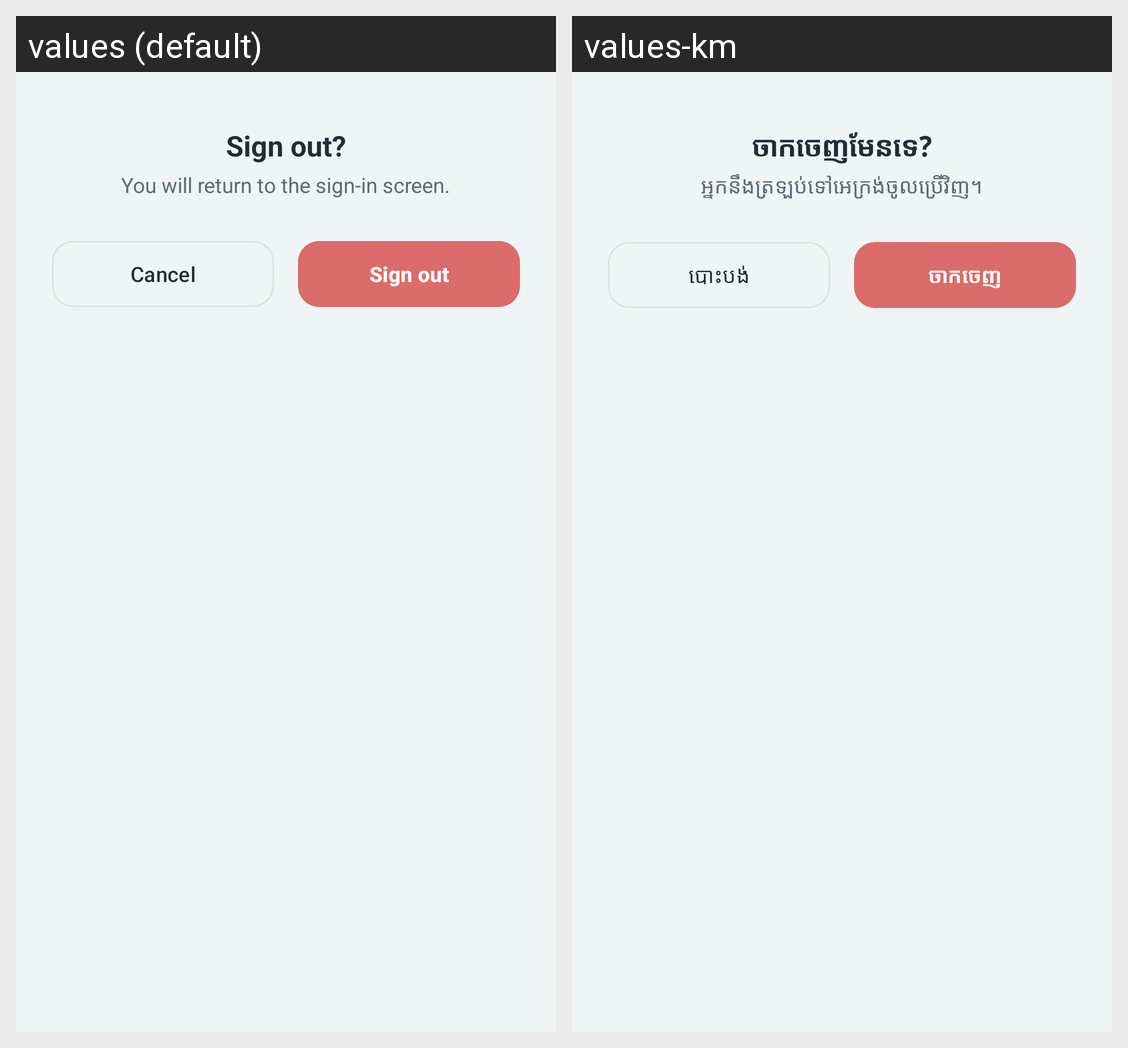

This grid shows one Android layout under two languages. Give, for every string resource on the screen, its name, the default text and each shown locale's text.
Android screen res/layout/sheet_sign_out.xml rendered under 2 locales, left to right: values (default), values-km. Device: Nexus 5 (rendered at 1080×1920; each locale shown at half size, 540×960, under a caption strip naming it); theme Theme.AttendanceApp.
Strings drawn on this screen, with the default value and each locale's value (text and hints the layout hard-codes, and strings that could not be matched under every locale, appear in the picture but are not listed):

sign_out_question
  values: Sign out?
  values-km: ចាកចេញមែនទេ?

sign_out_text
  values: You will return to the sign-in screen.
  values-km: អ្នកនឹងត្រឡប់ទៅអេក្រង់ចូលប្រើវិញ។

cancel
  values: Cancel
  values-km: បោះបង់

sign_out
  values: Sign out
  values-km: ចាកចេញ
